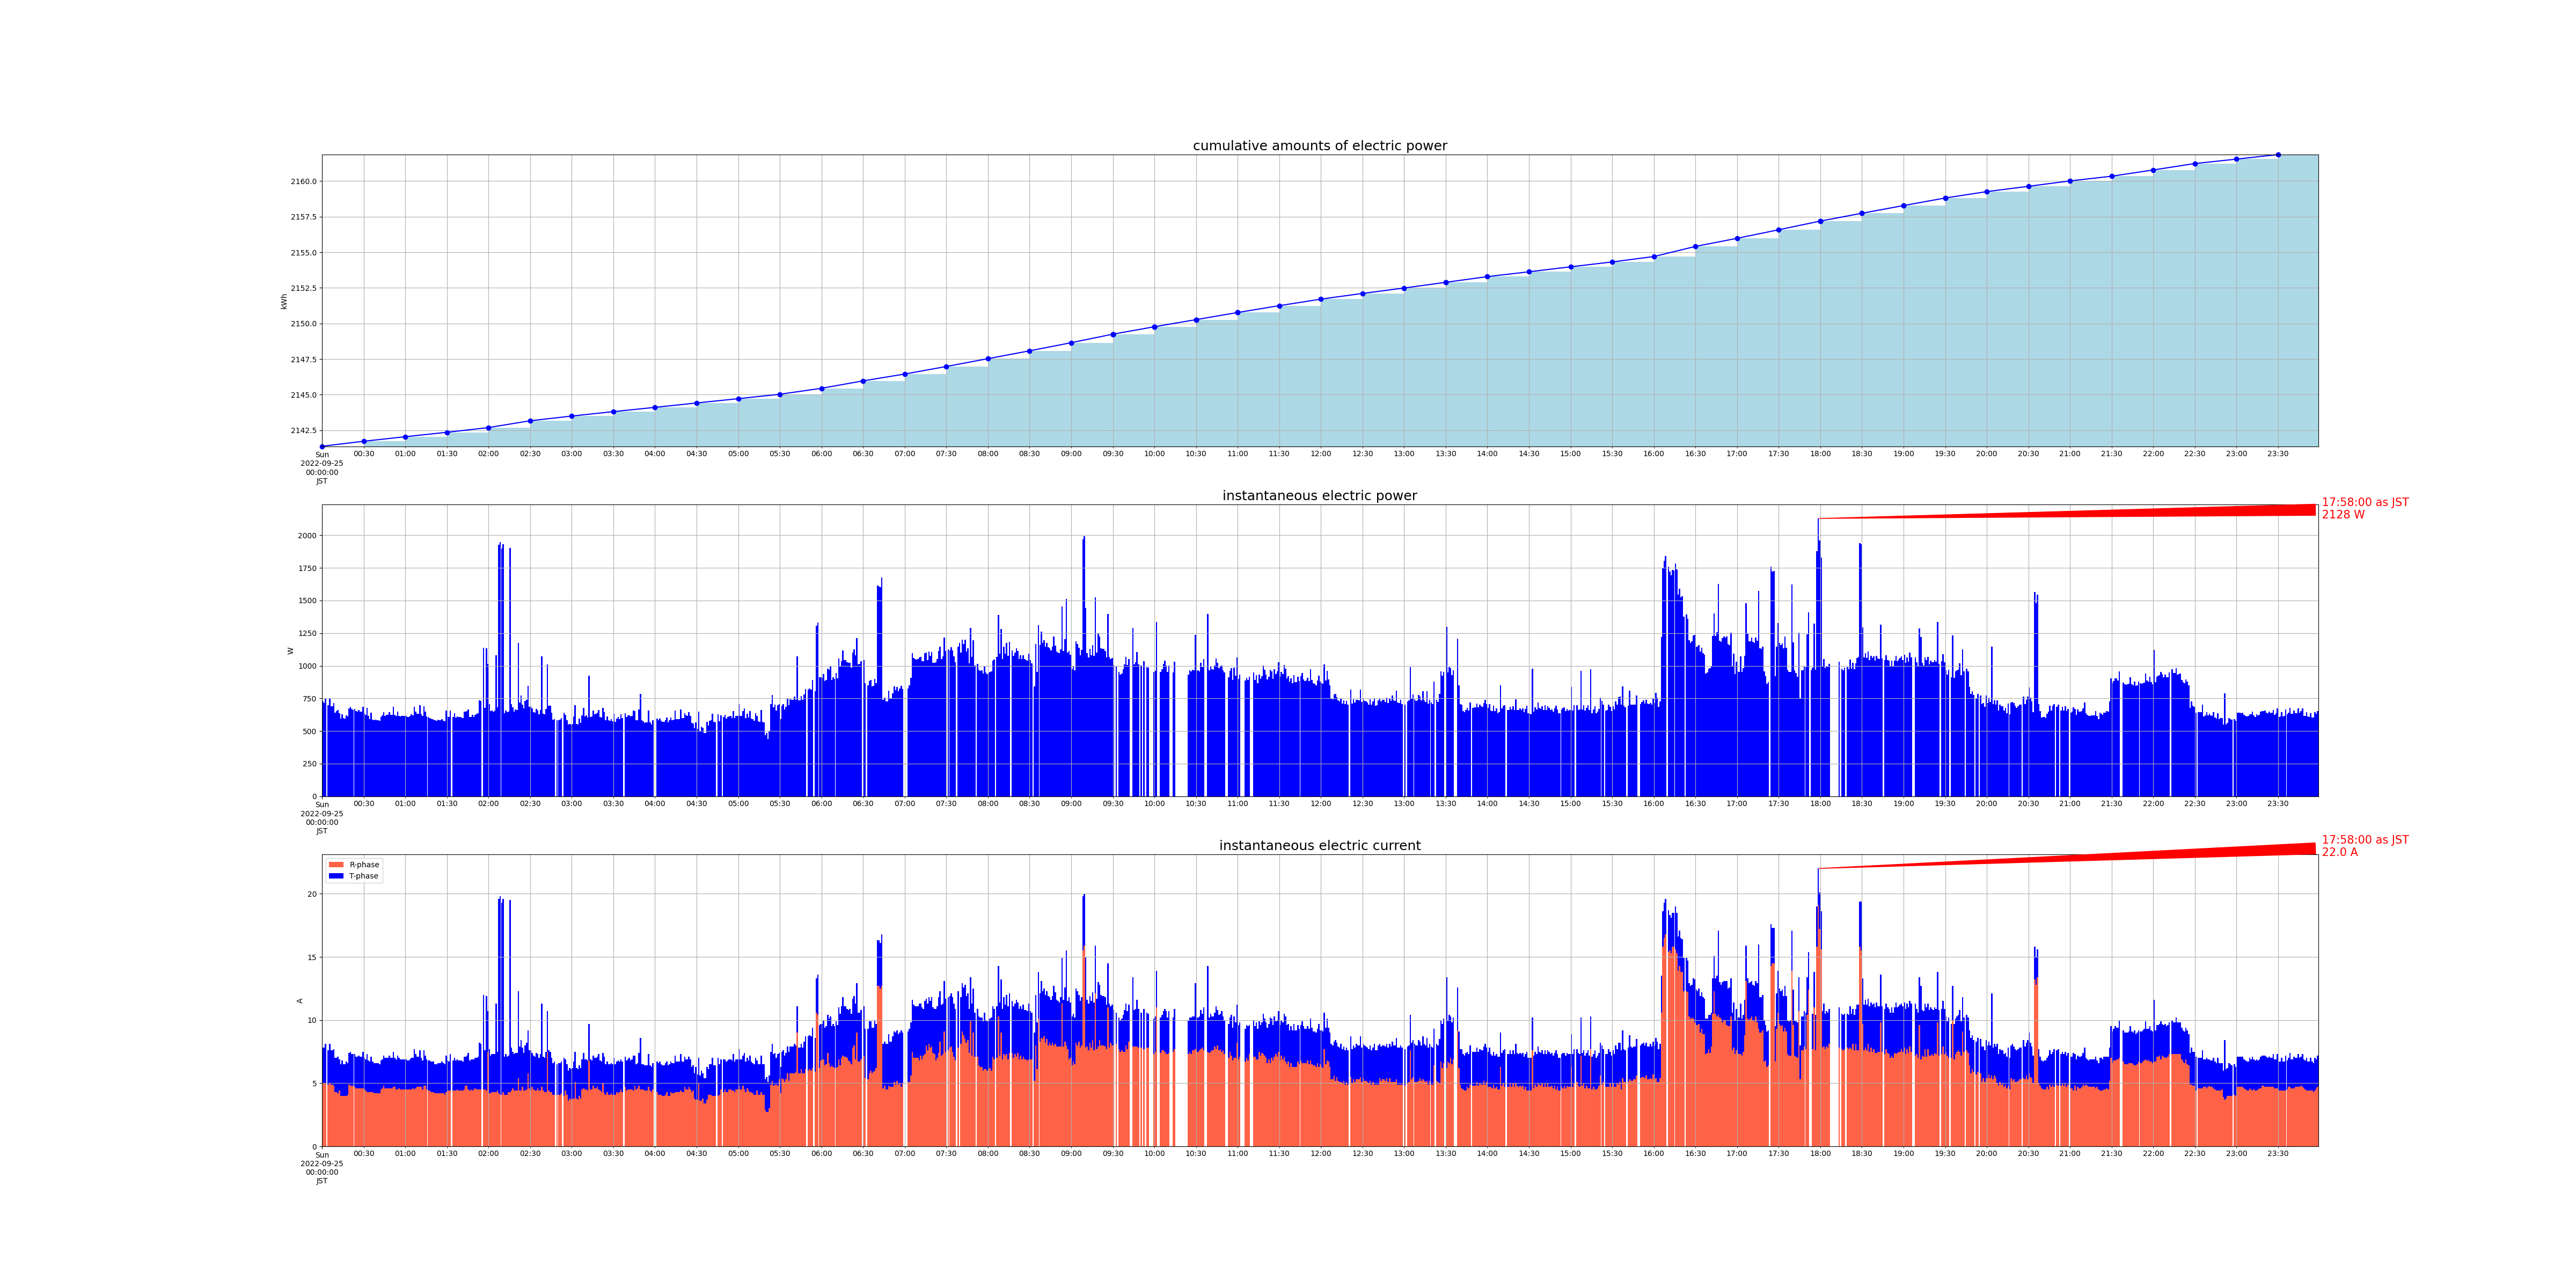

Source data for this figure (header and first rows):
measured_at, sensor_id, cumlative_kwh, instant_watt, instant_ampere_R, instant_ampere_T
2022-09-25 00:00:01+09:00, smartmeter, , 728.0, , 
2022-09-25 00:00:01+09:00, smartmeter, , , 5.0, 2.8
2022-09-25 00:00:00+09:00, smartmeter, 2141, , , 
2022-09-25 00:01:00+09:00, smartmeter, , 716.0, , 
2022-09-25 00:01:00+09:00, smartmeter, , , 5.0, 2.8
2022-09-25 00:02:00+09:00, smartmeter, , 752.0, , 
2022-09-25 00:02:00+09:00, smartmeter, , , 5.0, 3.1
2022-09-25 00:04:00+09:00, smartmeter, , 696.0, , 
2022-09-25 00:04:00+09:00, smartmeter, , , 4.9, 2.7
2022-09-25 00:05:01+09:00, smartmeter, , 752.0, , 
2022-09-25 00:05:01+09:00, smartmeter, , , 5.0, 3.1
2022-09-25 00:06:00+09:00, smartmeter, , 688.0, , 
2022-09-25 00:06:00+09:00, smartmeter, , , 4.9, 2.7
2022-09-25 00:07:01+09:00, smartmeter, , 688.0, , 
2022-09-25 00:07:01+09:00, smartmeter, , , 4.9, 2.7
2022-09-25 00:08:00+09:00, smartmeter, , 716.0, , 
2022-09-25 00:08:00+09:00, smartmeter, , , 4.8, 2.9
2022-09-25 00:09:01+09:00, smartmeter, , 640.0, , 
2022-09-25 00:09:01+09:00, smartmeter, , , 4.3, 2.7
2022-09-25 00:10:01+09:00, smartmeter, , 652.0, , 
2022-09-25 00:10:01+09:00, smartmeter, , , 4.3, 2.7
2022-09-25 00:11:01+09:00, smartmeter, , 660.0, , 
2022-09-25 00:11:01+09:00, smartmeter, , , 4.2, 2.9
2022-09-25 00:12:01+09:00, smartmeter, , 636.0, , 
2022-09-25 00:12:01+09:00, smartmeter, , , 4.4, 2.5
2022-09-25 00:13:00+09:00, smartmeter, , 596.0, , 
2022-09-25 00:13:00+09:00, smartmeter, , , 4.0, 2.5
2022-09-25 00:14:01+09:00, smartmeter, , 628.0, , 
2022-09-25 00:14:01+09:00, smartmeter, , , 4.0, 2.8
2022-09-25 00:15:00+09:00, smartmeter, , 600.0, , 
2022-09-25 00:15:00+09:00, smartmeter, , , 4.0, 2.5
2022-09-25 00:16:01+09:00, smartmeter, , 596.0, , 
2022-09-25 00:16:01+09:00, smartmeter, , , 4.0, 2.5
2022-09-25 00:17:00+09:00, smartmeter, , 620.0, , 
2022-09-25 00:17:00+09:00, smartmeter, , , 4.0, 2.7
2022-09-25 00:18:01+09:00, smartmeter, , 612.0, , 
2022-09-25 00:18:01+09:00, smartmeter, , , 4.1, 2.5
2022-09-25 00:19:01+09:00, smartmeter, , 672.0, , 
2022-09-25 00:19:01+09:00, smartmeter, , , 4.9, 2.5
2022-09-25 00:20:00+09:00, smartmeter, , 684.0, , 
2022-09-25 00:20:00+09:00, smartmeter, , , 4.8, 2.7
2022-09-25 00:21:01+09:00, smartmeter, , 668.0, , 
2022-09-25 00:21:01+09:00, smartmeter, , , 4.8, 2.5
2022-09-25 00:22:00+09:00, smartmeter, , 660.0, , 
2022-09-25 00:22:00+09:00, smartmeter, , , 4.8, 2.5
2022-09-25 00:23:01+09:00, smartmeter, , 668.0, , 
2022-09-25 00:23:01+09:00, smartmeter, , , 4.7, 2.6
2022-09-25 00:24:00+09:00, smartmeter, , 652.0, , 
2022-09-25 00:24:00+09:00, smartmeter, , , 4.6, 2.5
2022-09-25 00:25:01+09:00, smartmeter, , 648.0, , 
2022-09-25 00:25:01+09:00, smartmeter, , , 4.6, 2.5
2022-09-25 00:26:01+09:00, smartmeter, , 660.0, , 
2022-09-25 00:26:01+09:00, smartmeter, , , 4.6, 2.6
2022-09-25 00:27:00+09:00, smartmeter, , 648.0, , 
2022-09-25 00:27:00+09:00, smartmeter, , , 4.6, 2.5
2022-09-25 00:28:01+09:00, smartmeter, , 648.0, , 
2022-09-25 00:28:01+09:00, smartmeter, , , 4.6, 2.5
2022-09-25 00:29:00+09:00, smartmeter, , 684.0, , 
2022-09-25 00:29:00+09:00, smartmeter, , , 4.6, 2.9
2022-09-25 00:30:01+09:00, smartmeter, , 636.0, , 
... 2,684 more rows
